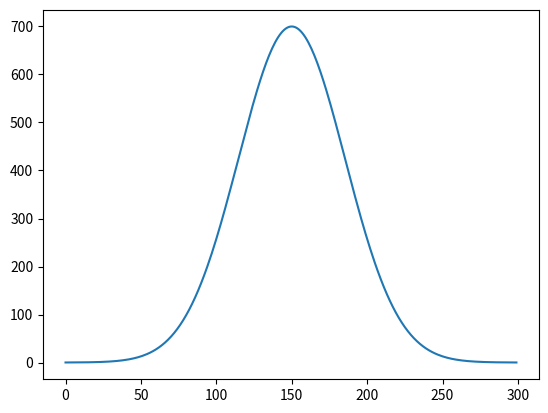

Recreate this plot in Python.
#!/usr/bin/env python
#! -*- coding: UTF-8 -*-
"""
Generation data to test seamfind.c
In this code, all c language programs have been modified
to be work standalone.
"""

import math
# import numpy as np
import matplotlib.pyplot as plt

class Generate():
    def  __init__(self, number):
        """ number: the number of data  """
        self.number = number
    
    def gaussian(self, peak, center, half_width):
        i_position = list(range(0, self.number))
        self.bright = [0 for i in range(0, self.number)]

        for i in i_position:
            location = (center-i)*(center-i)
            self.bright[i] = peak*math.exp(-location/(half_width*half_width))
        
        # print(self.bright)
        
    def outfile(self):
        f = open('gdata.dat','w')
        f.write(str(self.bright))
        f.close()
    
    def plot_out(self):
        plt.plot(self.bright)
        plt.show()



#>>>>>>>>>>>>>>>
# main program
#>>>>>>>>>>>>>>>
if __name__ == '__main__':
    it_generate = Generate(300)
    it_generate.gaussian(peak=700, center=150, half_width=50)
    # it_generate.outfile()
    it_generate.plot_out()
